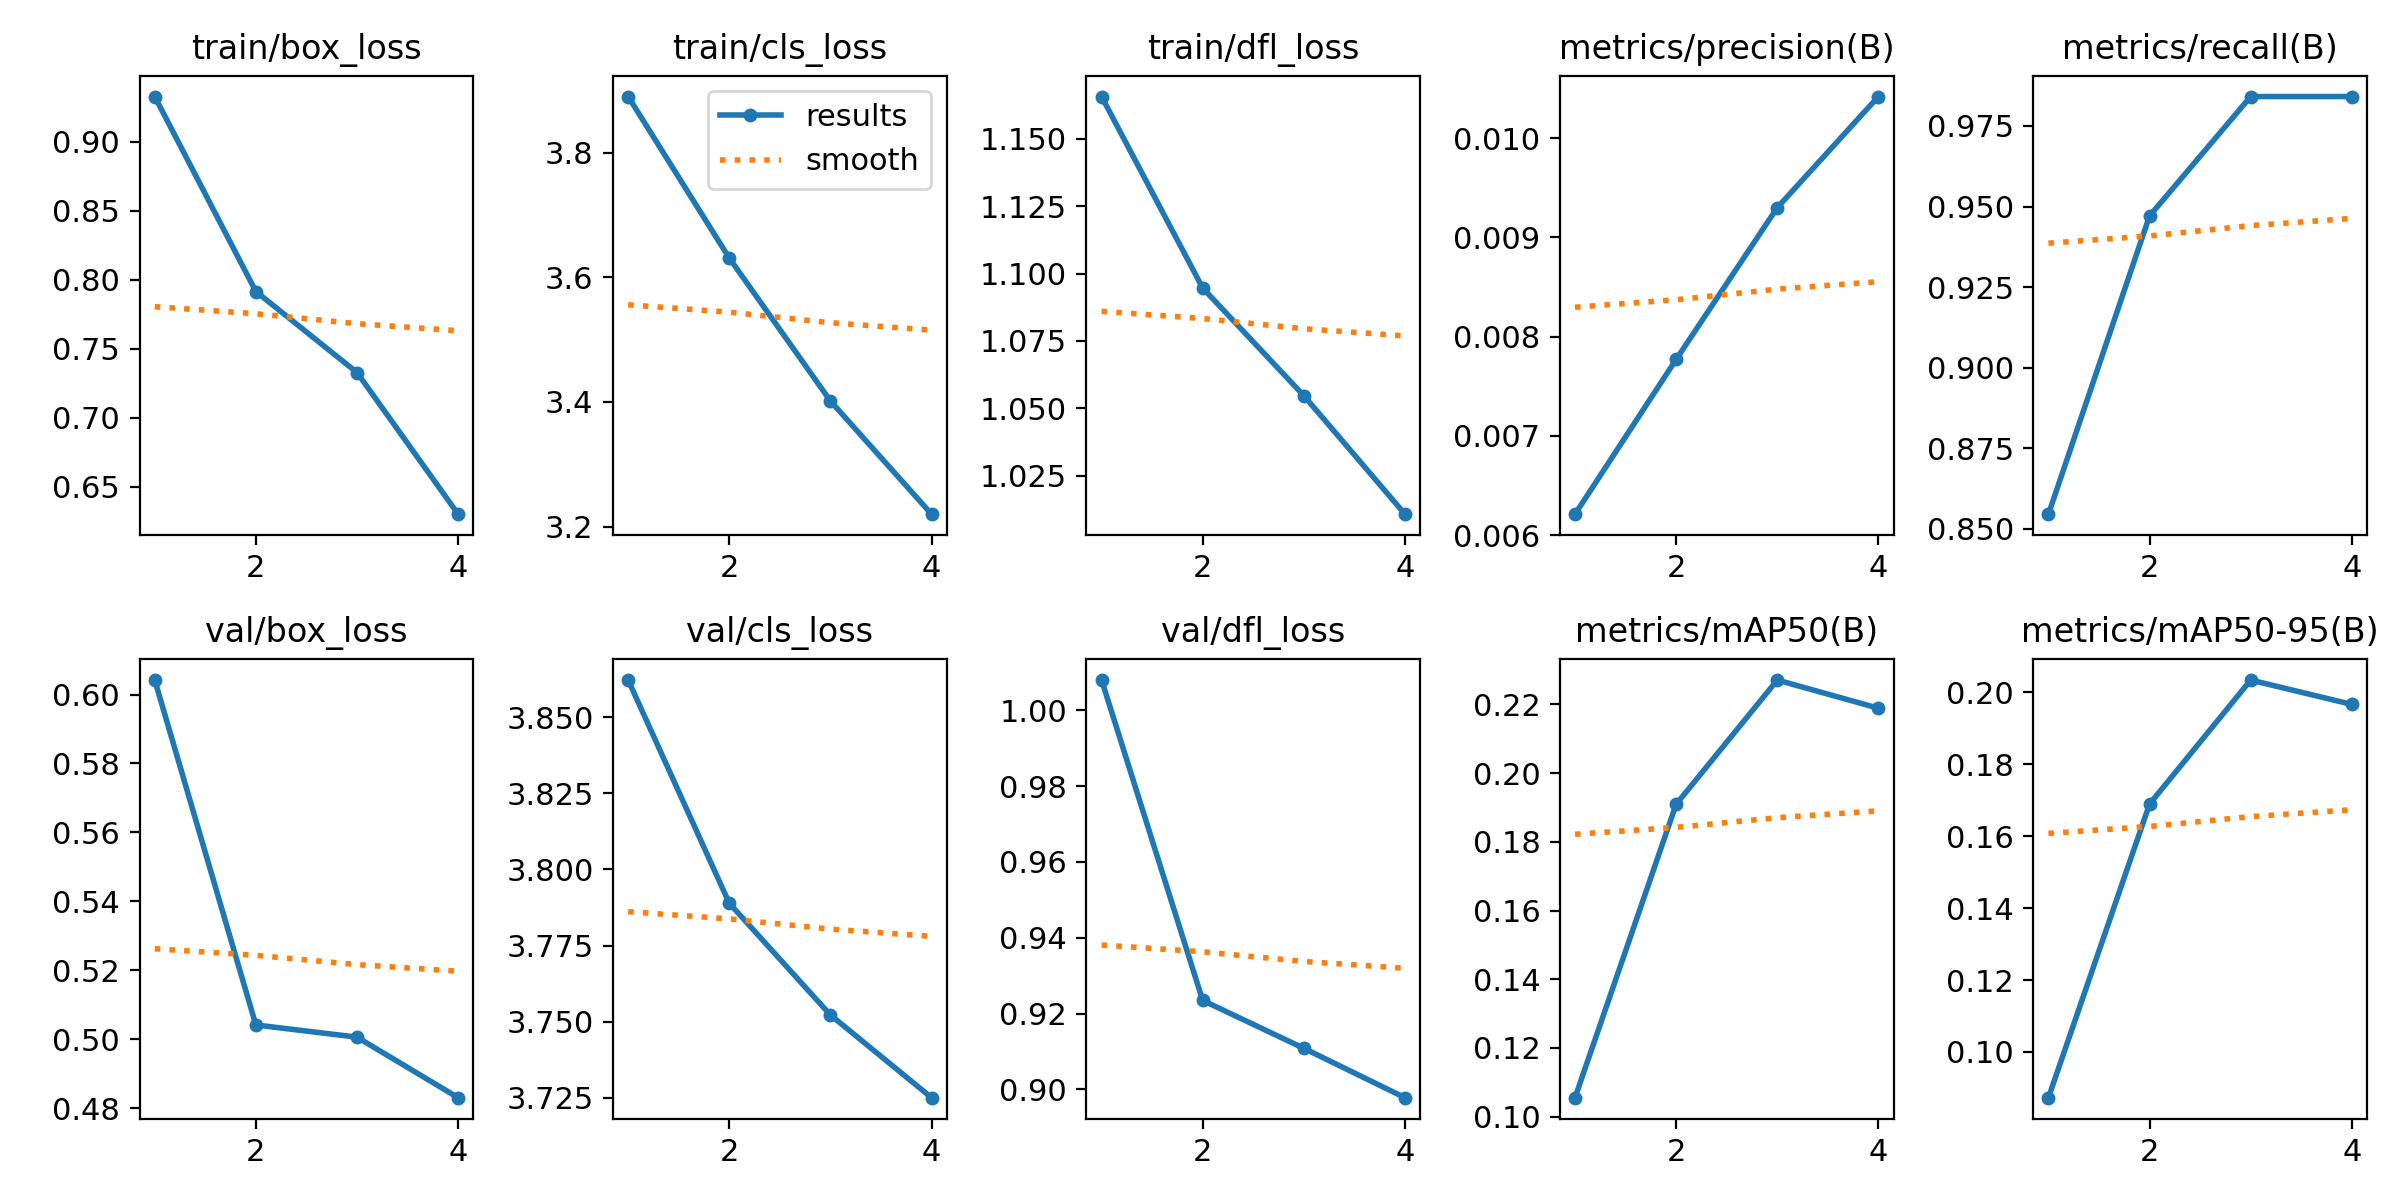

The data file committed next to this chart (first rows):
epoch, time, train/box_loss, train/cls_loss, train/dfl_loss, metrics/precision(B), metrics/recall(B), metrics/mAP50(B), metrics/mAP50-95(B), val/box_loss, val/cls_loss, val/dfl_loss, lr/pg0, lr/pg1, lr/pg2
1, 45.52, 0.933, 3.89, 1.166, 0.00621, 0.8545, 0.1055, 0.08729, 0.6042, 3.862, 1.008, 3.845e-05, 3.845e-05, 3.845e-05
2, 83.64, 0.7915, 3.631, 1.095, 0.00777, 0.9471, 0.1909, 0.1689, 0.5041, 3.789, 0.9235, 6.3654e-05, 6.3654e-05, 6.3654e-05
3, 123.8, 0.7327, 3.402, 1.055, 0.0093, 0.9841, 0.2271, 0.2034, 0.5006, 3.752, 0.9108, 6.60186e-05, 6.60186e-05, 6.60186e-05
4, 157.6, 0.63, 3.22, 1.011, 0.01042, 0.9841, 0.2189, 0.1966, 0.483, 3.725, 0.8978, 4.5544e-05, 4.5544e-05, 4.5544e-05
